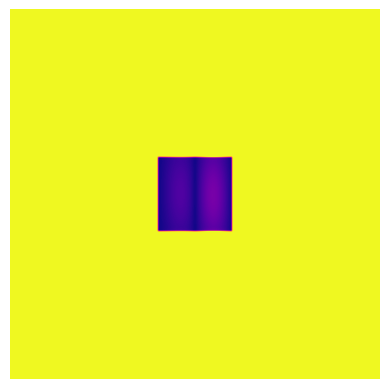

Write the Python code that produced this figure.
import numpy as np
import matplotlib.pyplot as plt
import matplotlib.animation as animation
from scipy.ndimage import gaussian_filter

# Global parameters
phi = (1 + np.sqrt(5)) / 2  # Golden ratio, an irrational constant for modulation
width, height = 200, 200    # Spatial grid dimensions
Du, Dv = 0.16, 0.08         # Diffusion coefficients

# 1. Algebraic Morphism Field
def algebraic_morphism(grid_x, grid_y):
    X, Y = np.meshgrid(grid_x, grid_y)
    # Two elliptic curves in Weierstrass form with different parameters:
    f1 = Y**2 - (X**3 - 3 * X + 1)
    f2 = Y**2 - (X**3 - phi * X + phi**2)
    # Combined deviation from these algebraic curves:
    E = f1**2 + f2**2
    # The potential field: regions nearer to the curves have greater influence.
    return 1.0 / (1.0 + E)

# 2. Explicit Pattern Field using field morphisms for clear spatial pattern definitions.
def explicit_field(grid_x, grid_y):
    X, Y = np.meshgrid(grid_x, grid_y)
    # Explicit patterns: stripes and localized spots.
    # Sinusoidal stripe pattern along the x-axis.
    stripe = np.abs(np.sin(2.5 * np.pi * X))
    # Spot-like concentration by a Gaussian centered at (0, 0).
    spots = np.exp(-((2 * X)**2 + (2 * Y)**2))
    # An algebraic (polynomial) modulation gives additional structure.
    poly = (X**2 - Y**2)**2 - (X * Y) + 1
    # Combining these gives an explicit pattern field that is then normalized.
    explicit = (stripe * spots) / (1.0 + np.abs(poly))
    
    explicit -= explicit.min()
    explicit /= explicit.max()
    return explicit

# Combined modulation field from both algebraic invariants and explicit pattern definitions.
def combined_field(grid_x, grid_y):
    alg_field = algebraic_morphism(grid_x, grid_y)
    expl_field = explicit_field(grid_x, grid_y)
    # The fields multiply to yield a complex modulation in space.
    combined = alg_field * expl_field
    # Normalize if necessary:
    combined -= combined.min()
    combined /= combined.max()
    return combined

# Reaction–Diffusion dynamics using the modulated field.
def reaction_diffusion(U, V, mod_field):
    # Approximate the Laplacian using a Gaussian filter.
    Lu = gaussian_filter(U, sigma=1)
    Lv = gaussian_filter(V, sigma=1)
    # Reaction term coupling the two chemicals.
    reaction = U * V**2
    # Update equations, modulated locally by our combined field.
    U += (Du * Lu - reaction + 0.055 * (1 - U)) * mod_field
    V += (Dv * Lv + reaction - (0.062 + 0.005 * np.sin(phi)) * V) * mod_field
    return U, V

# Initial conditions: Uniform fields with a central perturbation.
U = np.ones((width, height))
V = np.zeros((width, height))
r = 20
U[width//2 - r:width//2 + r, height//2 - r:height//2 + r] = 0.50
V[width//2 - r:width//2 + r, height//2 - r:height//2 + r] = 0.25

# Set up the grid for our spatial domain.
grid_x = np.linspace(-2, 2, width)
grid_y = np.linspace(-2, 2, height)
modulation_field = combined_field(grid_x, grid_y)

# Poetic modulation: This factor, inspired by the emotional arc of the poem,
# slowly modulates the combined field over time.
poem_arc = np.linspace(0.8, 1.2, 500)

# Set up the matplotlib figure for animation.
fig, ax = plt.subplots()
img = ax.imshow(U, cmap='plasma', interpolation='bilinear')
plt.axis('off')

def update(frame):
    global U, V
    # Introduce a temporal modulation derived from the poem.
    current_modulation = modulation_field * poem_arc[frame % len(poem_arc)]
    U, V = reaction_diffusion(U, V, current_modulation)
    img.set_data(U)
    return [img]

ani = animation.FuncAnimation(fig, update, frames=600, interval=50, blit=True)
plt.show()
